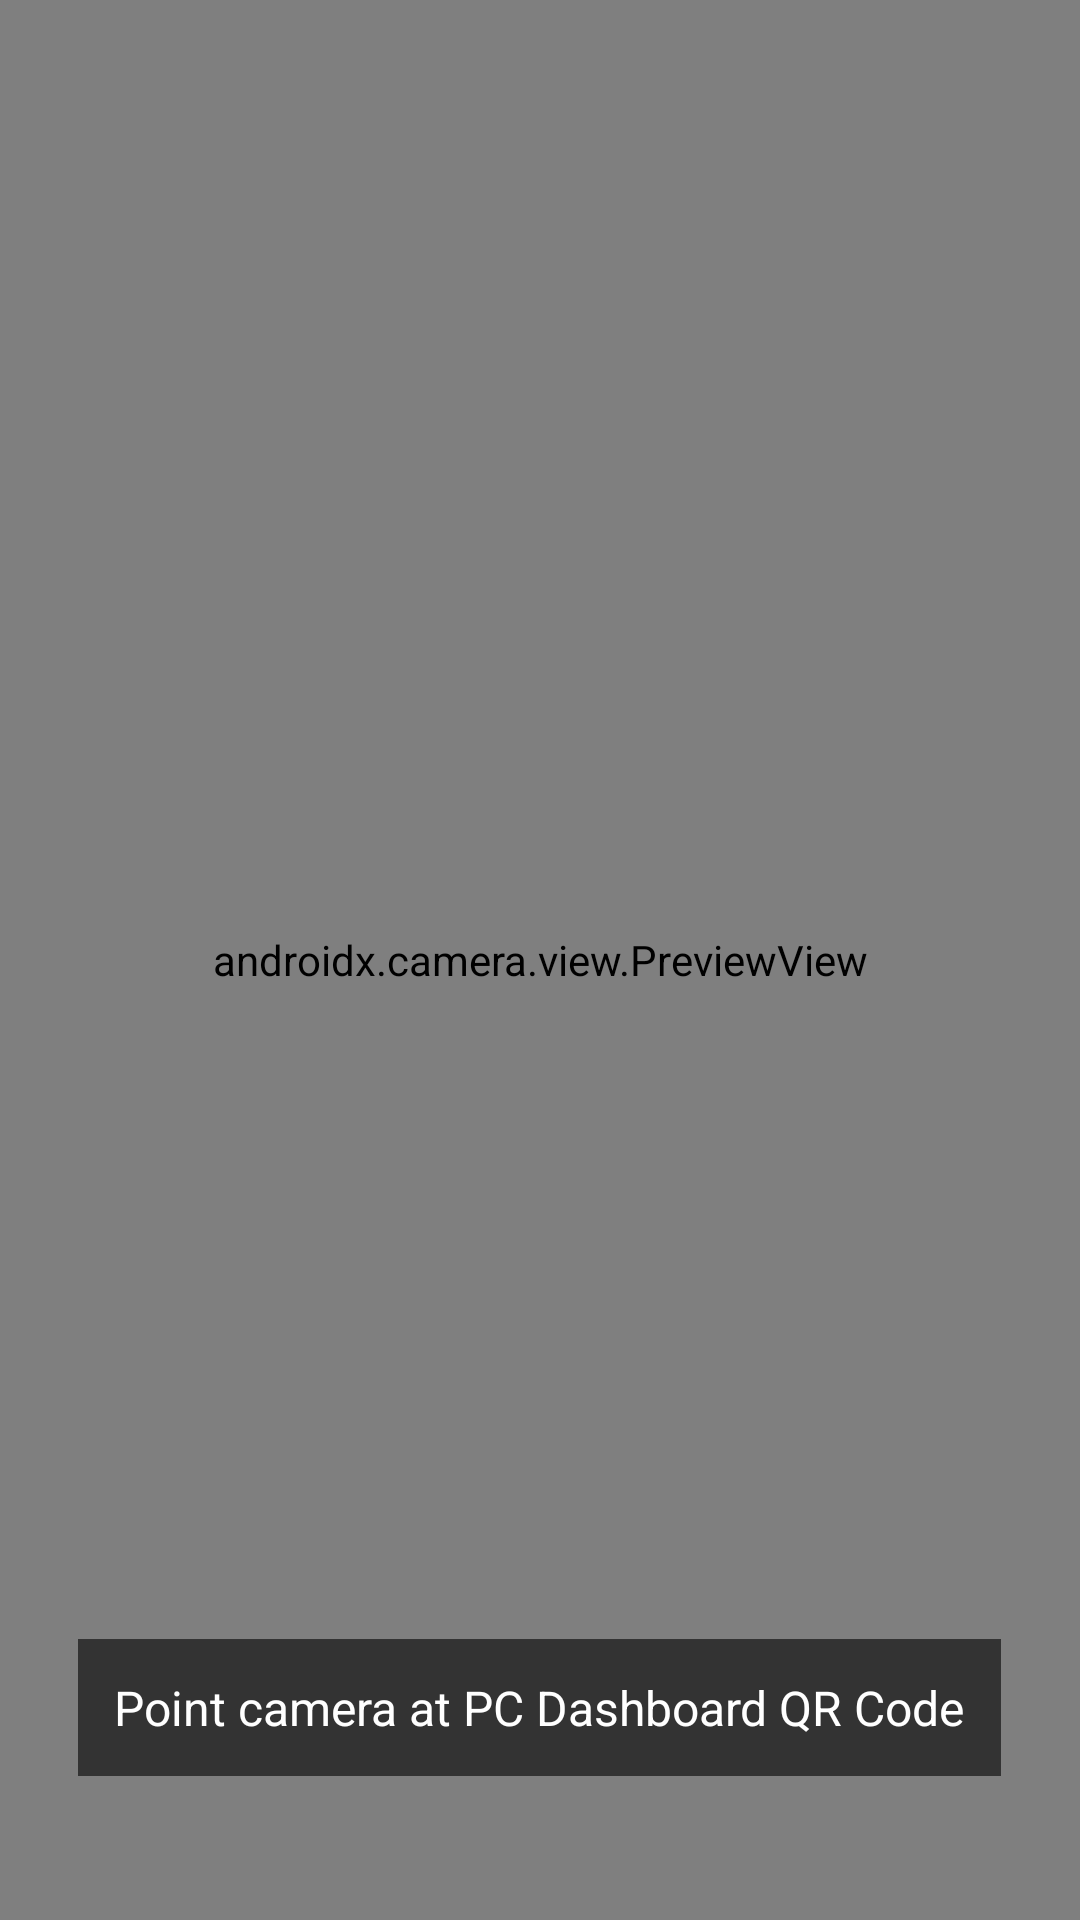

Here is an Android app screen rendered from its layout file. Give the layout XML and the strings, colors and styles it references.
<!-- AndroidManifest.xml: activity theme Theme.UplinkNode -->
<!-- res/layout/activity_qr_scan.xml -->
<?xml version="1.0" encoding="utf-8"?>
<FrameLayout xmlns:android="http://schemas.android.com/apk/res/android"
    android:layout_width="match_parent"
    android:layout_height="match_parent"
    android:background="#000000">

    <androidx.camera.view.PreviewView
        android:id="@+id/previewView"
        android:layout_width="match_parent"
        android:layout_height="match_parent" />

    <TextView
        android:layout_width="wrap_content"
        android:layout_height="wrap_content"
        android:layout_gravity="bottom|center_horizontal"
        android:layout_marginBottom="48dp"
        android:background="#99000000"
        android:padding="12dp"
        android:text="Point camera at PC Dashboard QR Code"
        android:textColor="#ffffff"
        android:textSize="16sp" />

</FrameLayout>
<!-- resources referenced by this layout -->
<resources>
  <style name="Theme.UplinkNode" parent="Theme.MaterialComponents.DayNight.NoActionBar">
          <item name="colorPrimary">#00f0ff</item>
          <item name="colorPrimaryVariant">#0099aa</item>
          <item name="colorOnPrimary">#000000</item>
          <item name="android:statusBarColor">#0a0d14</item>
      </style>
</resources>
